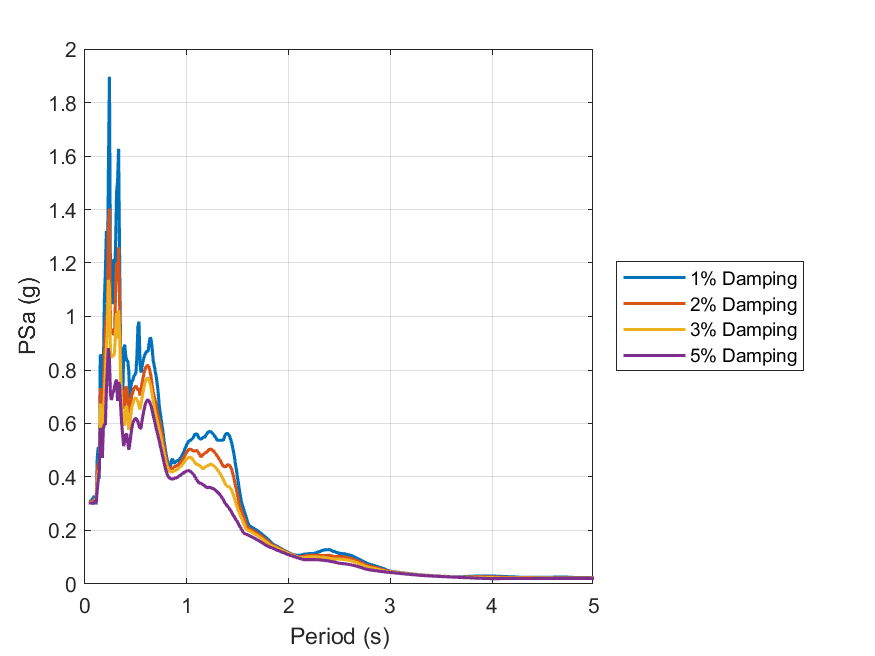

Values plotted in this chart, from the file beside it:
id, period, psa_1, psa_2, psa_3, psa_5
1, 0.01, Inf, Inf, Inf, Inf
2, 0.02, Inf, Inf, Inf, Inf
3, 0.03, Inf, Inf, Inf, Inf
4, 0.04, 0.3087, 0.3022, 0.3029, 0.3038
5, 0.05, 0.3088, 0.3059, 0.3039, 0.3024
6, 0.06, 0.3056, 0.3048, 0.304, 0.3032
7, 0.07, 0.318, 0.3127, 0.3077, 0.3016
8, 0.08, 0.32, 0.3058, 0.3002, 0.3004
9, 0.09, 0.3295, 0.3149, 0.3098, 0.3066
10, 0.1, 0.3124, 0.3186, 0.3177, 0.3123
11, 0.11, 0.2979, 0.3032, 0.3043, 0.3026
12, 0.12, 0.4676, 0.4117, 0.3808, 0.3501
13, 0.13, 0.5124, 0.453, 0.4213, 0.3879
14, 0.14, 0.3949, 0.4136, 0.4237, 0.4221
15, 0.15, 0.857, 0.7325, 0.6748, 0.5837
16, 0.16, 0.8518, 0.6987, 0.6051, 0.5195
17, 0.17, 0.5981, 0.538, 0.5061, 0.4716
18, 0.18, 0.792, 0.6868, 0.6406, 0.5784
19, 0.19, 1.056, 0.8442, 0.6996, 0.5981
20, 0.2, 1.162, 0.9456, 0.7901, 0.5951
21, 0.21, 1.32, 0.9985, 0.8788, 0.7232
22, 0.22, 1.141, 1.033, 0.9553, 0.8039
23, 0.23, 1.541, 1.317, 1.137, 0.8815
24, 0.24, 1.896, 1.404, 1.101, 0.8375
25, 0.25, 1.135, 0.9589, 0.8654, 0.7074
26, 0.26, 1.078, 0.9502, 0.8461, 0.6883
27, 0.27, 1.046, 0.9449, 0.8551, 0.7086
28, 0.28, 1.214, 0.9347, 0.8536, 0.7195
29, 0.29, 1.149, 0.9325, 0.8644, 0.735
30, 0.3, 1.257, 1.086, 0.9452, 0.7547
31, 0.31, 1.463, 1.201, 1.013, 0.7638
32, 0.32, 1.504, 1.13, 0.9167, 0.6845
33, 0.33, 1.627, 1.259, 1.023, 0.7543
34, 0.34, 1.21, 1.057, 0.9329, 0.7445
35, 0.35, 0.8694, 0.827, 0.7749, 0.6673
36, 0.36, 0.711, 0.6883, 0.6615, 0.6006
37, 0.37, 0.6751, 0.6651, 0.6332, 0.5569
38, 0.38, 0.8769, 0.7261, 0.6287, 0.5153
39, 0.39, 0.8949, 0.6558, 0.5917, 0.5323
40, 0.4, 0.8526, 0.7367, 0.656, 0.5565
41, 0.41, 0.835, 0.7354, 0.6659, 0.5619
42, 0.42, 0.834, 0.7014, 0.6339, 0.5299
43, 0.43, 0.7976, 0.6489, 0.5761, 0.5017
44, 0.44, 0.6929, 0.6376, 0.5946, 0.5236
45, 0.45, 0.736, 0.6797, 0.6312, 0.5555
46, 0.46, 0.7572, 0.7057, 0.6599, 0.5823
47, 0.47, 0.7626, 0.7165, 0.674, 0.6
48, 0.48, 0.7768, 0.7305, 0.6875, 0.6116
49, 0.49, 0.7832, 0.7358, 0.6927, 0.6174
50, 0.5, 0.789, 0.7401, 0.696, 0.6195
51, 0.51, 0.8483, 0.7325, 0.6889, 0.6132
52, 0.52, 0.9613, 0.7237, 0.6817, 0.6078
53, 0.53, 0.9807, 0.7324, 0.6651, 0.592
54, 0.54, 0.8305, 0.7047, 0.6523, 0.5813
55, 0.55, 0.7909, 0.7271, 0.6722, 0.5832
56, 0.56, 0.8129, 0.7495, 0.6957, 0.6081
57, 0.57, 0.832, 0.7705, 0.7174, 0.6318
58, 0.58, 0.848, 0.7891, 0.7368, 0.6515
59, 0.59, 0.86, 0.804, 0.7537, 0.6684
60, 0.6, 0.8658, 0.8119, 0.7634, 0.6807
... 130 more rows
